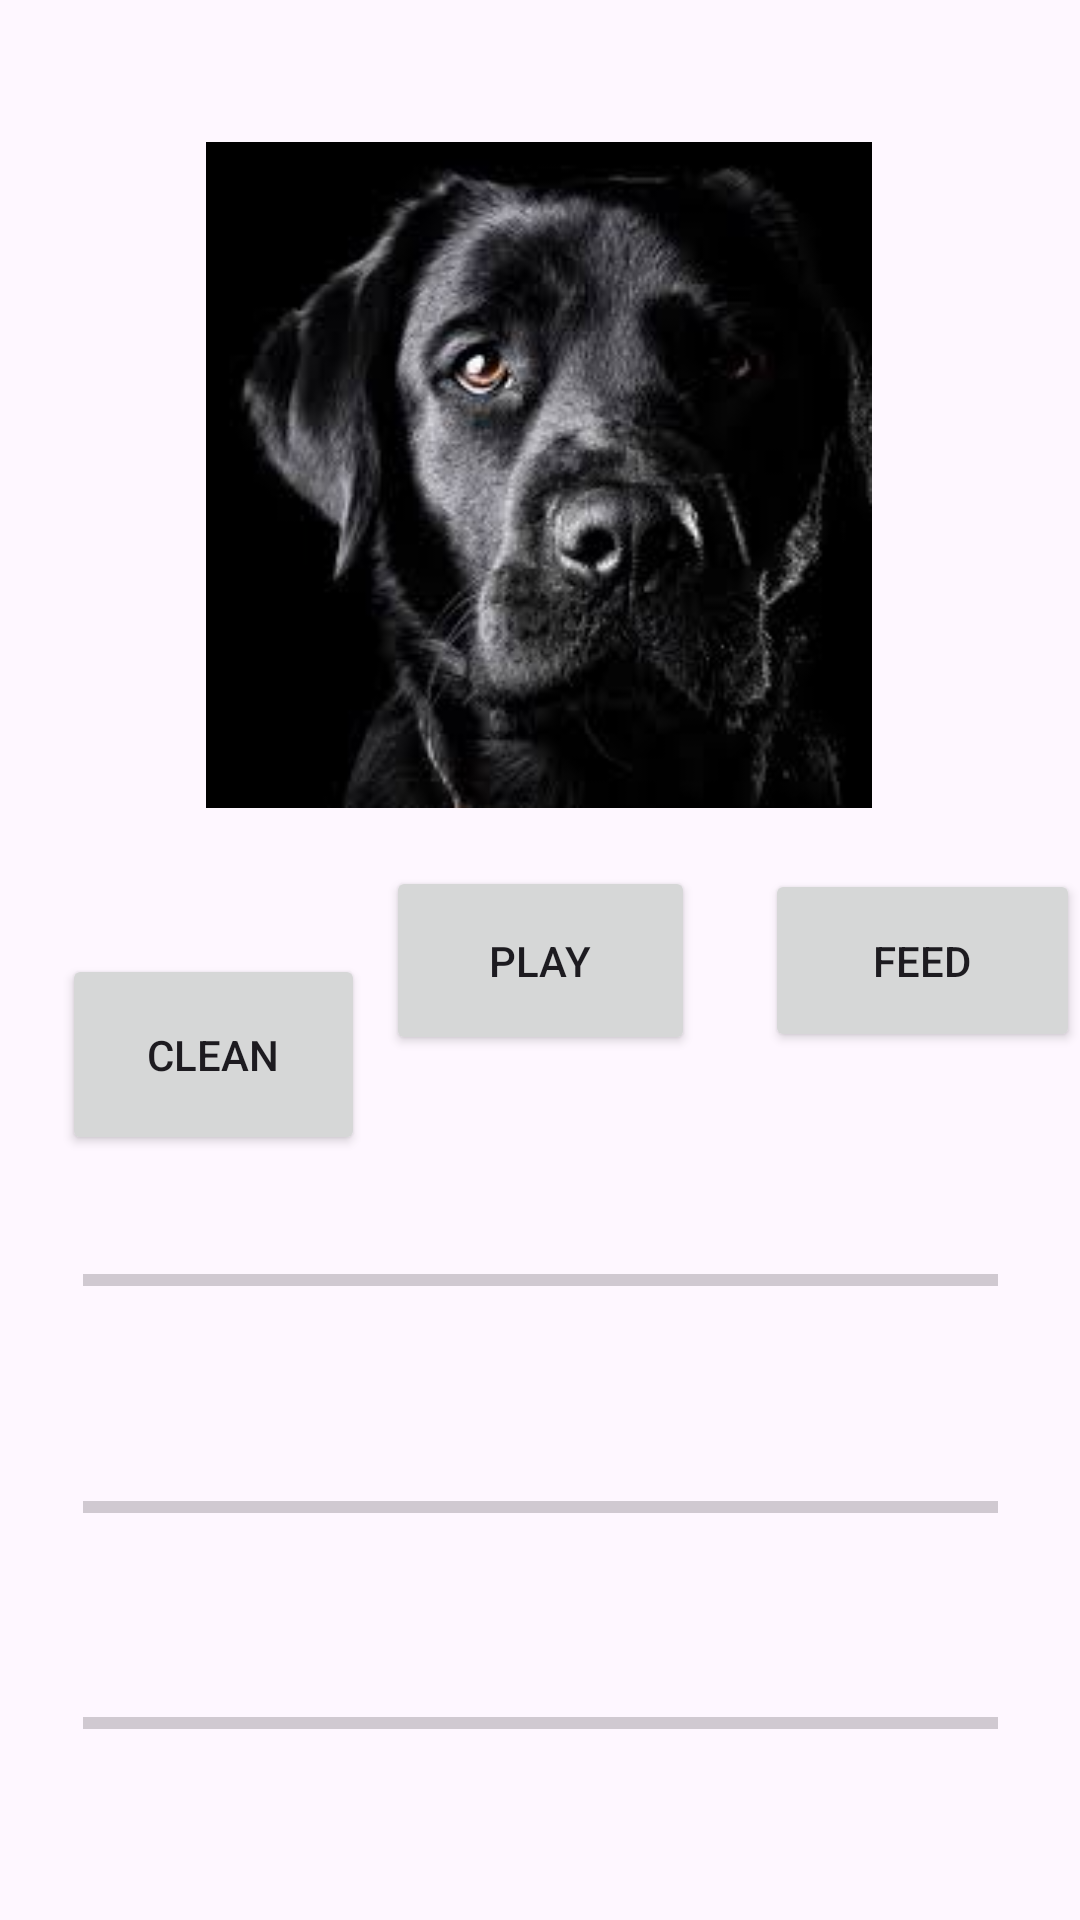

Produce the Android XML layout that renders to this screen, including the resource entries it uses.
<!-- AndroidManifest.xml: application theme Theme.Somnyama -->
<!-- res/layout/activity_main2.xml -->
<?xml version="1.0" encoding="utf-8"?>
<androidx.constraintlayout.widget.ConstraintLayout xmlns:android="http://schemas.android.com/apk/res/android"
    xmlns:app="http://schemas.android.com/apk/res-auto"
    xmlns:tools="http://schemas.android.com/tools"
    android:id="@+id/main"
    android:layout_width="match_parent"
    android:layout_height="match_parent"
    tools:context=".MainActivity2">

    <ImageView
        android:id="@+id/imageView"
        android:layout_width="262dp"
        android:layout_height="222dp"
        app:layout_constraintBottom_toBottomOf="parent"
        app:layout_constraintEnd_toEndOf="parent"
        app:layout_constraintHorizontal_bias="0.496"
        app:layout_constraintStart_toStartOf="parent"
        app:layout_constraintTop_toTopOf="parent"
        app:layout_constraintVertical_bias="0.113"
        app:srcCompat="@drawable/dogimg" />

    <Button
        android:id="@+id/feedBtn"
        android:layout_width="105dp"
        android:layout_height="61dp"
        android:text="Feed"
        app:layout_constraintBottom_toBottomOf="parent"
        app:layout_constraintEnd_toEndOf="parent"
        app:layout_constraintHorizontal_bias="1.0"
        app:layout_constraintStart_toStartOf="parent"
        app:layout_constraintTop_toTopOf="parent" />

    <Button
        android:id="@+id/cleanBtn"
        android:layout_width="101dp"
        android:layout_height="67dp"
        android:layout_marginTop="261dp"
        android:text="Clean"
        app:layout_constraintBottom_toBottomOf="parent"
        app:layout_constraintEnd_toEndOf="parent"
        app:layout_constraintHorizontal_bias="0.08"
        app:layout_constraintStart_toStartOf="parent"
        app:layout_constraintTop_toTopOf="@+id/imageView"
        app:layout_constraintVertical_bias="0.037" />

    <Button
        android:id="@+id/playBtn"
        android:layout_width="103dp"
        android:layout_height="63dp"
        android:text="Play"
        app:layout_constraintBottom_toBottomOf="parent"

        app:layout_constraintEnd_toEndOf="parent"
        app:layout_constraintStart_toStartOf="parent"
        app:layout_constraintTop_toTopOf="parent" />

    <ProgressBar
        android:id="@+id/progressBarA"
        style="?android:attr/progressBarStyleHorizontal"
        android:layout_width="305dp"
        android:layout_height="40dp"
        app:layout_constraintBottom_toBottomOf="parent"
        app:layout_constraintEnd_toEndOf="parent"
        app:layout_constraintStart_toStartOf="parent"
        app:layout_constraintTop_toTopOf="parent"
        app:layout_constraintVertical_bias="0.678" />

    <ProgressBar
        android:id="@+id/progressBarB"
        style="?android:attr/progressBarStyleHorizontal"
        android:layout_width="305dp"
        android:layout_height="40dp"
        app:layout_constraintBottom_toBottomOf="parent"
        app:layout_constraintEnd_toEndOf="parent"
        app:layout_constraintStart_toStartOf="parent"
        app:layout_constraintTop_toTopOf="parent"
        app:layout_constraintVertical_bias="0.804" />

    <ProgressBar
        android:id="@+id/progressBarC"
        style="?android:attr/progressBarStyleHorizontal"
        android:layout_width="305dp"
        android:layout_height="40dp"
        app:layout_constraintBottom_toBottomOf="parent"
        app:layout_constraintEnd_toEndOf="parent"
        app:layout_constraintStart_toStartOf="parent"
        app:layout_constraintTop_toTopOf="parent"
        app:layout_constraintVertical_bias="0.924" />
</androidx.constraintlayout.widget.ConstraintLayout>
<!-- resources referenced by this layout -->
<resources>
  <!-- drawable dogimg: jpg bitmap (drawable, 6873 bytes) -->
  <style name="Theme.Somnyama" parent="Base.Theme.Somnyama" />
  <style name="Base.Theme.Somnyama" parent="Theme.Material3.DayNight.NoActionBar">
          
          
      </style>
</resources>
